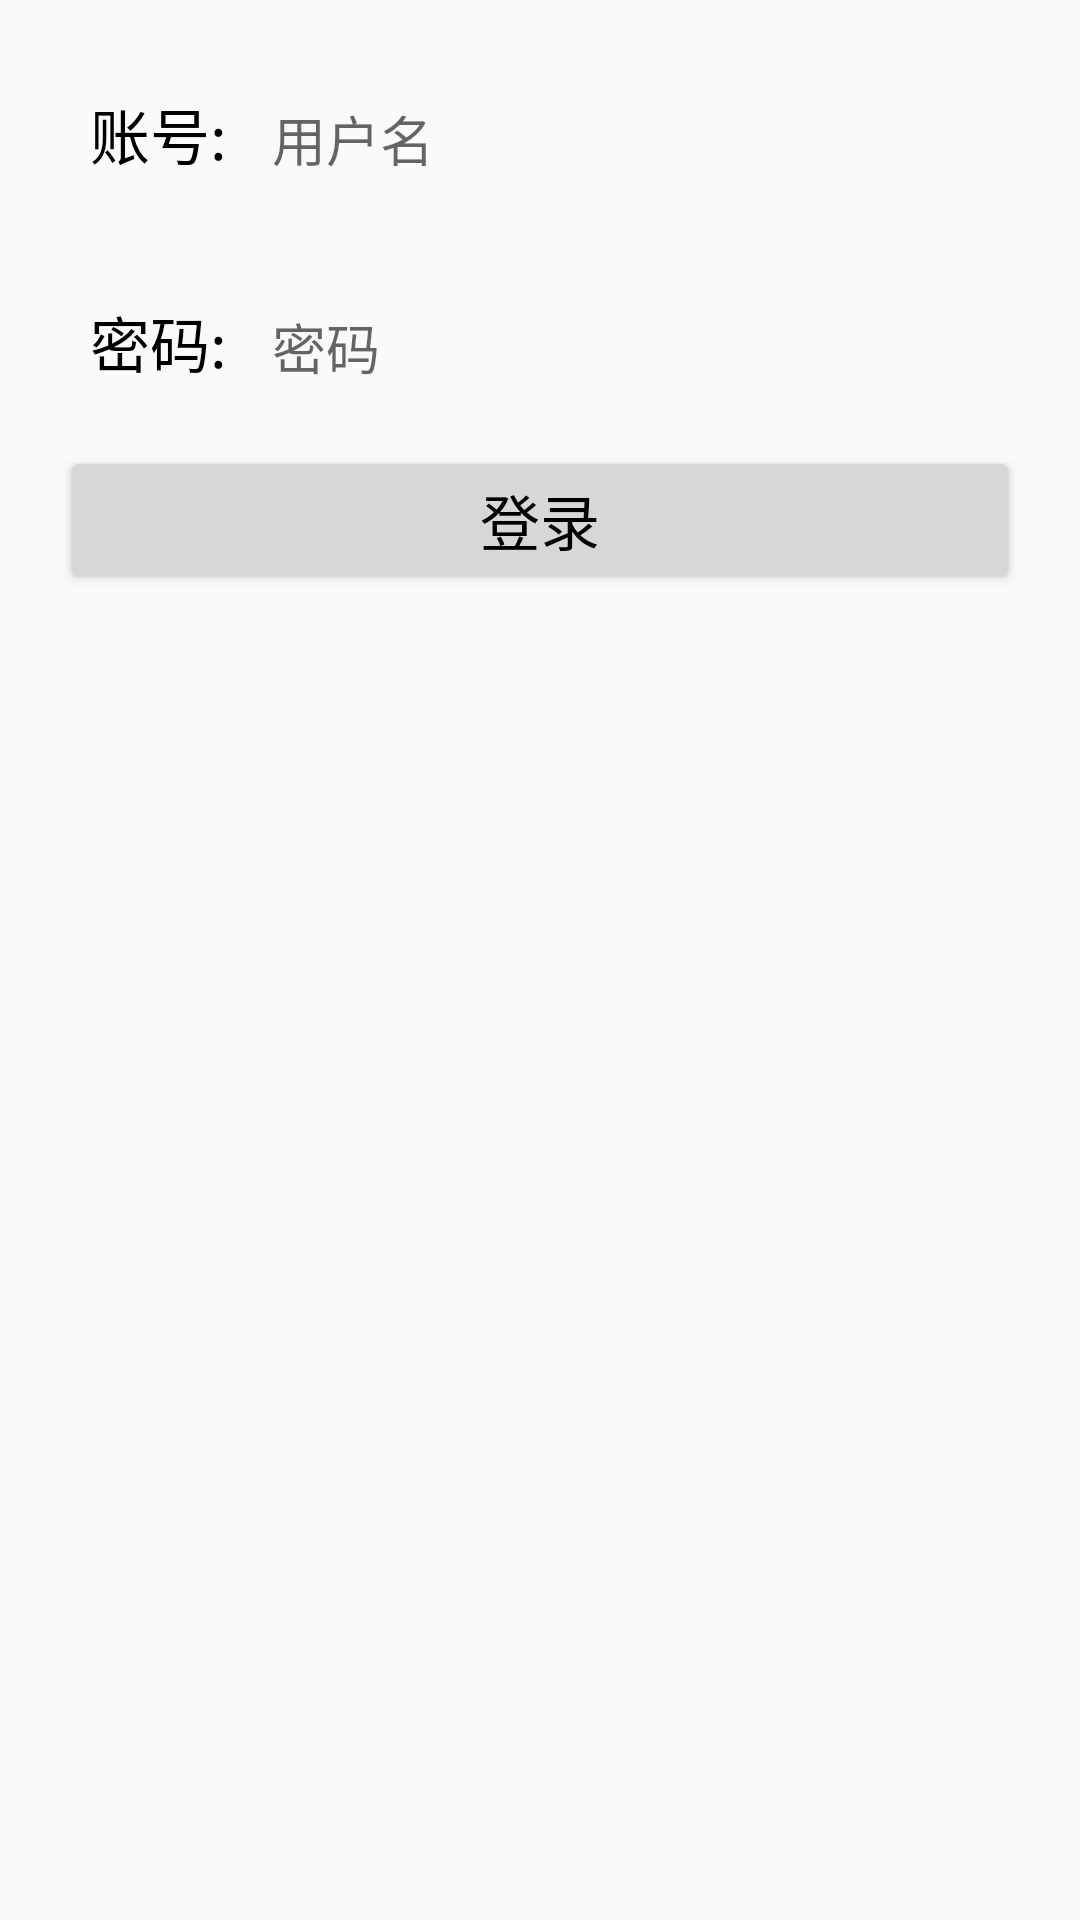

Here is an Android app screen rendered from its layout file. Give the layout XML and the strings, colors and styles it references.
<!-- AndroidManifest.xml: application theme AppTheme -->
<!-- res/layout/activity_login.xml -->
<?xml version="1.0" encoding="utf-8"?>
<RelativeLayout xmlns:android="http://schemas.android.com/apk/res/android"
    xmlns:tools="http://schemas.android.com/tools"
    android:layout_width="match_parent"
    android:layout_height="match_parent"
    tools:context=".View.LoginActivity">

    <LinearLayout
        android:id="@+id/ll_1"
        android:layout_width="match_parent"
        android:layout_height="wrap_content"
        android:layout_marginTop="20dp"
        android:layout_marginLeft="20dp"
        android:layout_marginRight="20dp"
        android:padding="10dp">

        <TextView
            android:layout_width="wrap_content"
            android:layout_height="wrap_content"
            android:text="账号:"
            android:textSize="20sp"
            android:textColor="#000000"/>
        <EditText
            android:id="@+id/et_id"
            android:layout_width="match_parent"
            android:layout_height="wrap_content"
            android:layout_marginLeft="15dp"
            android:background="@null"
            android:inputType="text"
            android:hint="用户名"/>

    </LinearLayout>

    <LinearLayout
        android:id="@+id/ll_2"
        android:layout_width="match_parent"
        android:layout_height="wrap_content"
        android:layout_below="@id/ll_1"
        android:layout_marginTop="20dp"
        android:layout_marginLeft="20dp"
        android:layout_marginRight="20dp"
        android:padding="10dp">

        <TextView
            android:layout_width="wrap_content"
            android:layout_height="wrap_content"
            android:text="密码:"
            android:textSize="20sp"
            android:textColor="#000000" />

        <EditText
            android:id="@+id/et_pwd"
            android:layout_width="match_parent"
            android:layout_height="wrap_content"
            android:layout_marginLeft="15dp"
            android:background="@null"
            android:inputType="numberPassword"
            android:hint="密码"/>

    </LinearLayout>

    <Button
        android:id="@+id/bt_login"
        android:layout_width="match_parent"
        android:layout_height="wrap_content"
        android:layout_below="@id/ll_2"
        android:layout_marginTop="10dp"
        android:layout_marginLeft="20dp"
        android:layout_marginRight="20dp"
        android:text="登录"
        android:textSize="20sp"
        android:textColor="#000000"
        android:layout_centerHorizontal="true"/>

</RelativeLayout>
<!-- resources referenced by this layout -->
<resources>
  <style name="AppTheme" parent="Theme.AppCompat.Light.DarkActionBar">
          
          <item name="colorPrimary">@color/colorPrimary</item>
          <item name="colorPrimaryDark">@color/colorPrimaryDark</item>
          <item name="colorAccent">@color/colorAccent</item>
          <item name="android:windowActionBarOverlay">true</item>
          <item name="windowActionBarOverlay">true</item>
      </style>
  <color name="colorPrimary">#0078D4</color>
  <color name="colorPrimaryDark">#016DBE</color>
  <color name="colorAccent">#D81B60</color>
</resources>
